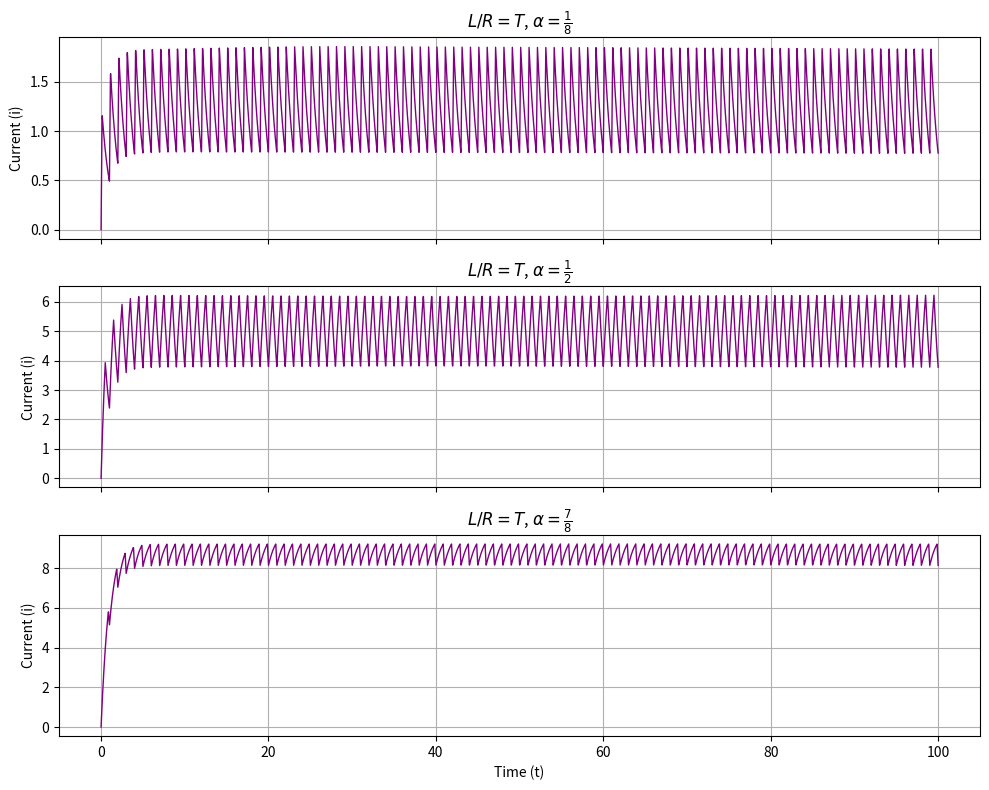

Generate this figure with matplotlib:
import numpy as np
import matplotlib.pyplot as plt

# Constants
tau = 1
R = 1
L = 1
w0 = 2 * np.pi  # fixed omega_0

# Time array
t = np.linspace(0, 100, 5000)  

# Function to compute i(t)
def compute_current(t, alpha, N=200):
    i_t = (10 * alpha / R) * (1 - np.exp(-t / tau))  

    # Summation term
    sum_term = np.zeros_like(t)
    for n in range(1, N + 1):
        an = (10 * np.sin(2 * np.pi * alpha * n)) / (np.pi * n)
        bn = (20 * (np.sin(np.pi * alpha * n) ** 2)) / (np.pi * n)

        factor = 1 / ((R / L) ** 2 + (n * w0) ** 2)
        decay = np.exp(-t / tau)
        
        sum_term += factor * (
            an * (R/L * np.cos(n * w0 * t) + n * w0 * np.sin(n * w0 * t))
            + bn * (R/L * np.sin(n * w0 * t) - n * w0 * np.cos(n * w0 * t))
            - decay * (R/L * an - bn * n * w0)
        )

    return i_t + (1/L) * sum_term

# Different alpha values and case titles
alpha_values = [1/8, 1/2, 7/8]
titles = [r"$\alpha = \frac{1}{8}$", r"$\alpha = \frac{1}{2}$", r"$\alpha = \frac{7}{8}$"]

# Create subplots with shared x-axis, stacked vertically
fig, axes = plt.subplots(3, 1, figsize=(10, 8), sharex=True)

for i, alpha in enumerate(alpha_values):
    i_t = compute_current(t, alpha)
    axes[i].plot(t, i_t, color='purple', linewidth=1)
    axes[i].set_ylabel("Current (i)")
    axes[i].set_title(f"$L/R=T$, {titles[i]}")
    axes[i].grid(True)

axes[-1].set_xlabel("Time (t)")

plt.tight_layout()
plt.savefig('plot2.png')

